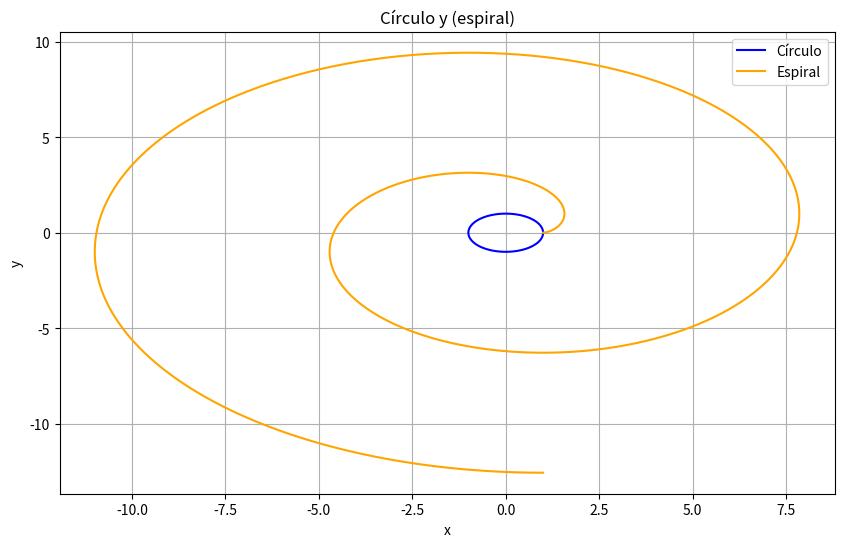

Python code for this plot:
# -*- coding: utf-8 -*-
"""involuta del circulo (espiral).ipynb

Automatically generated by Colab.

Original file is located at
    https://colab.research.google.com/<link-removed>
"""

import numpy as np
import matplotlib.pyplot as plt


r = 1

# puntos para el círculo
theta = np.linspace(0, 2 * np.pi, 1000)
x_circle = r * np.cos(theta)
y_circle = r * np.sin(theta)

# puntos para la espiral
t = np.linspace(0, 4 * np.pi, 1000)
x_spiral = r * (np.cos(t) + t * np.sin(t))
y_spiral = r * (np.sin(t) - t * np.cos(t))


plt.figure(figsize=(10, 6))


plt.plot(x_circle, y_circle, label='Círculo', color='blue')
plt.plot(x_spiral, y_spiral, label='Espiral', color='orange')


plt.xlabel('x')
plt.ylabel('y')
plt.title('Círculo y (espiral)')

plt.legend()

plt.grid(True)


plt.show()

#revisando las curvas diria que el  círculo es una curva cerrada simple, mientras que la involuta (espiral) se extiende hacia afuera indefinidamente.